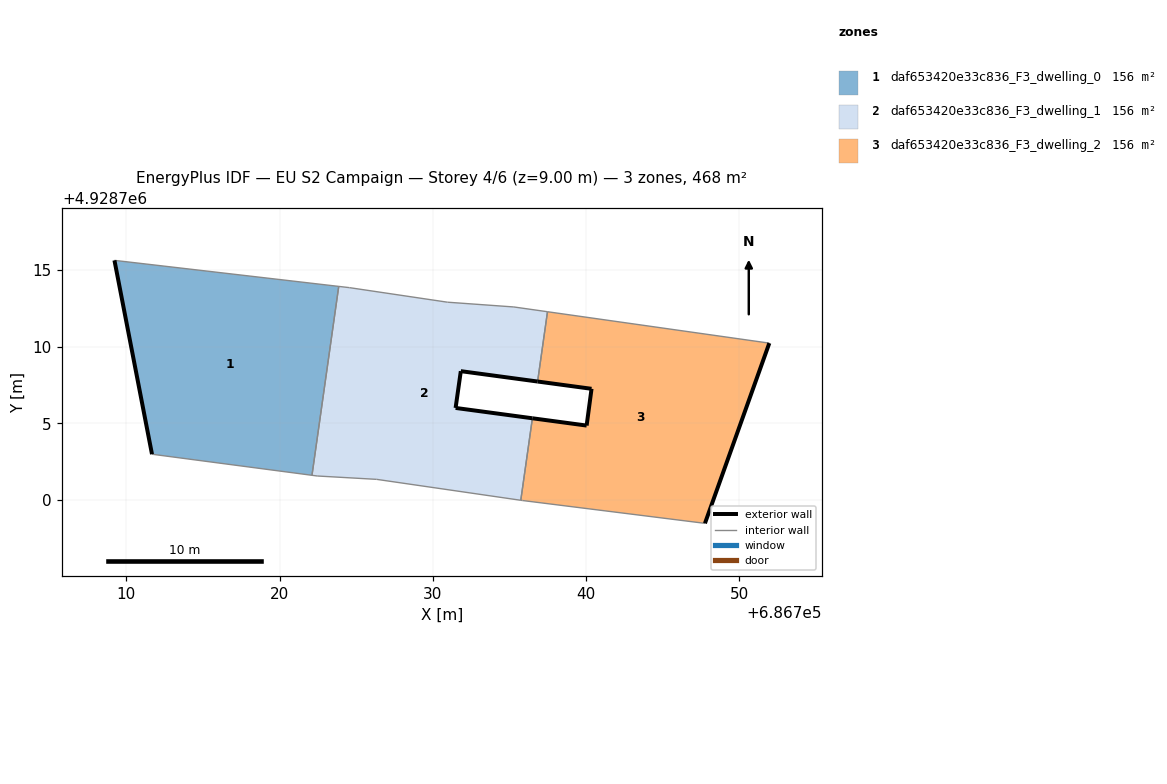
=== STOREY PLAN SPEC (per zone: floor XY polygon, exterior-wall plan segments, windows/doors) ===
zone 1: daf653420e33c836_F3_dwelling_0  (156.0 m²)
  floor: (686722.12, 4928701.61) (686723.86, 4928713.93) (686709.23, 4928715.63) (686711.68, 4928702.98)
  exterior wall: (686711.68, 4928702.98) – (686709.23, 4928715.63)  [12.9 m]
  interior walls: 3
zone 2: daf653420e33c836_F3_dwelling_1  (156.0 m²)
  floor: (686735.74, 4928699.98) (686736.50, 4928705.33) (686731.49, 4928706.00) (686731.83, 4928708.40) (686736.84, 4928707.73) (686737.49, 4928712.28) (686735.29, 4928712.59) (686730.96, 4928712.90) (686724.56, 4928713.85) (686723.86, 4928713.93) (686722.12, 4928701.61) (686722.46, 4928701.56) (686726.34, 4928701.34)
  exterior wall: (686736.84, 4928707.73) – (686731.83, 4928708.40)  [5.1 m]
  exterior wall: (686731.83, 4928708.40) – (686731.49, 4928706.00)  [2.4 m]
  exterior wall: (686731.49, 4928706.00) – (686736.50, 4928705.33)  [5.1 m]
  interior walls: 10
zone 3: daf653420e33c836_F3_dwelling_2  (156.0 m²)
  floor: (686747.76, 4928698.47) (686751.96, 4928710.23) (686737.49, 4928712.28) (686736.84, 4928707.73) (686740.36, 4928707.25) (686740.04, 4928704.85) (686736.50, 4928705.33) (686735.74, 4928699.98) (686735.85, 4928699.96)
  exterior wall: (686736.50, 4928705.33) – (686740.04, 4928704.85)  [3.6 m]
  exterior wall: (686740.04, 4928704.85) – (686740.36, 4928707.25)  [2.4 m]
  exterior wall: (686740.36, 4928707.25) – (686736.84, 4928707.73)  [3.6 m]
  exterior wall: (686751.96, 4928710.23) – (686747.76, 4928698.47)  [12.5 m]
  interior walls: 5

=== DERIVED (storey summary) ===
Building: EU S2 Campaign
Storey: 4 of 6  (floor level z = 9.00 m)
Storey gross floor area: 468.1 m²
Zones on this storey: 3
  - daf653420e33c836_F3_dwelling_0: floor 156.0 m²; exterior wall 12.9 m (38.7 m²); WWR 0.0%
  - daf653420e33c836_F3_dwelling_1: floor 156.0 m²; exterior wall 12.5 m (37.6 m²); WWR 0.0%
  - daf653420e33c836_F3_dwelling_2: floor 156.0 m²; exterior wall 22.0 m (66.1 m²); WWR 0.0%
Zone adjacency (shared interzone walls):
  - daf653420e33c836_F3_dwelling_0 ↔ daf653420e33c836_F3_dwelling_1
  - daf653420e33c836_F3_dwelling_1 ↔ daf653420e33c836_F3_dwelling_2